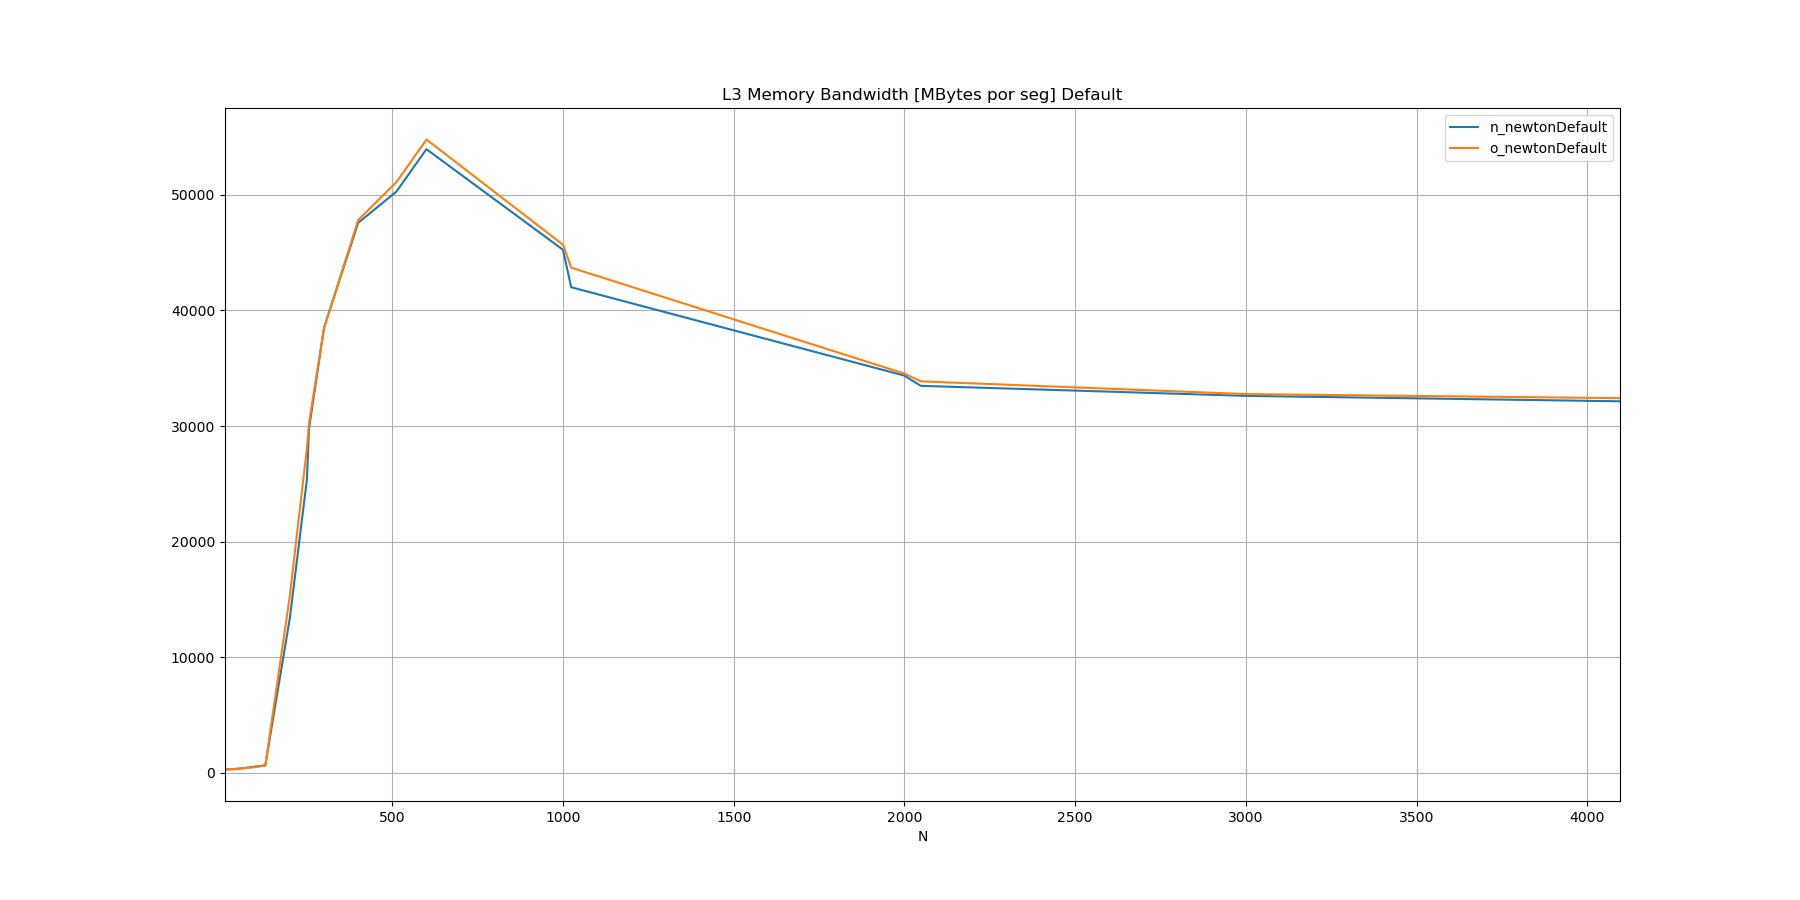

The table this chart was drawn from, first rows:
N, n_newtonDefault, o_newtonDefault
10, 267.7, 272
32, 299.8, 294.6
50, 343.6, 328.2
64, 380.7, 375.6
100, 530.6, 475.9
128, 627.9, 608.7
200, 13392, 15323
250, 25395, 28118
256, 29758, 30266
300, 38510, 38481
400, 47584, 47825
512, 50288, 51112
600, 53961, 54799
1000, 45253, 45688
1024, 42012, 43704
2000, 34362, 34532
2048, 33476, 33865
3000, 32608, 32762
4096, 32139, 32409
